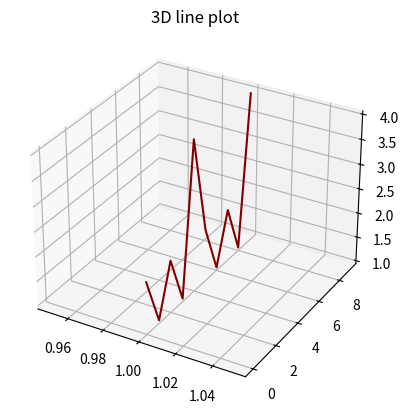

This figure's Python source:
from mpl_toolkits import mplot3d
import numpy as np
import matplotlib.pyplot as plt

fig = plt.figure()
ax = plt.axes(projection='3d')
z = np.array([2,1,2,1,4,2,1,2,1,4])
x = np.array([1,1,1,1,1,1,1,1,1,1])
y = np.array([0,1,2,3,4,5,6,7,8,9])

print(z)

ax.plot3D(x, y, z, 'maroon')
ax.set_title('3D line plot')
plt.show()